Image classification data set "dataset" (ShubhamPatil200507/EcoSort on GitHub). Class labels (10): batteries, e-waste, general residual waste, glass, hazardous waste, metal, organic food waste, paper cardboard, plastic, textile.

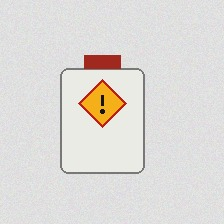
Label: hazardous waste

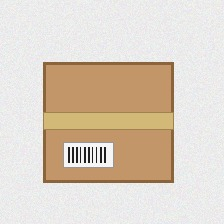
Label: paper cardboard

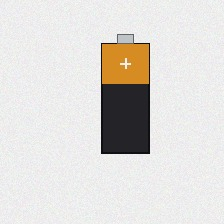
Label: batteries

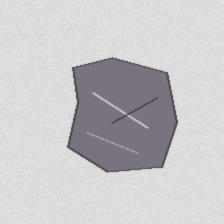
Label: general residual waste

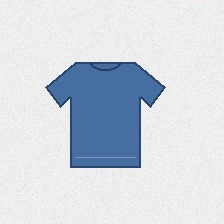
Label: textile

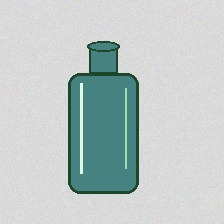
Label: glass
